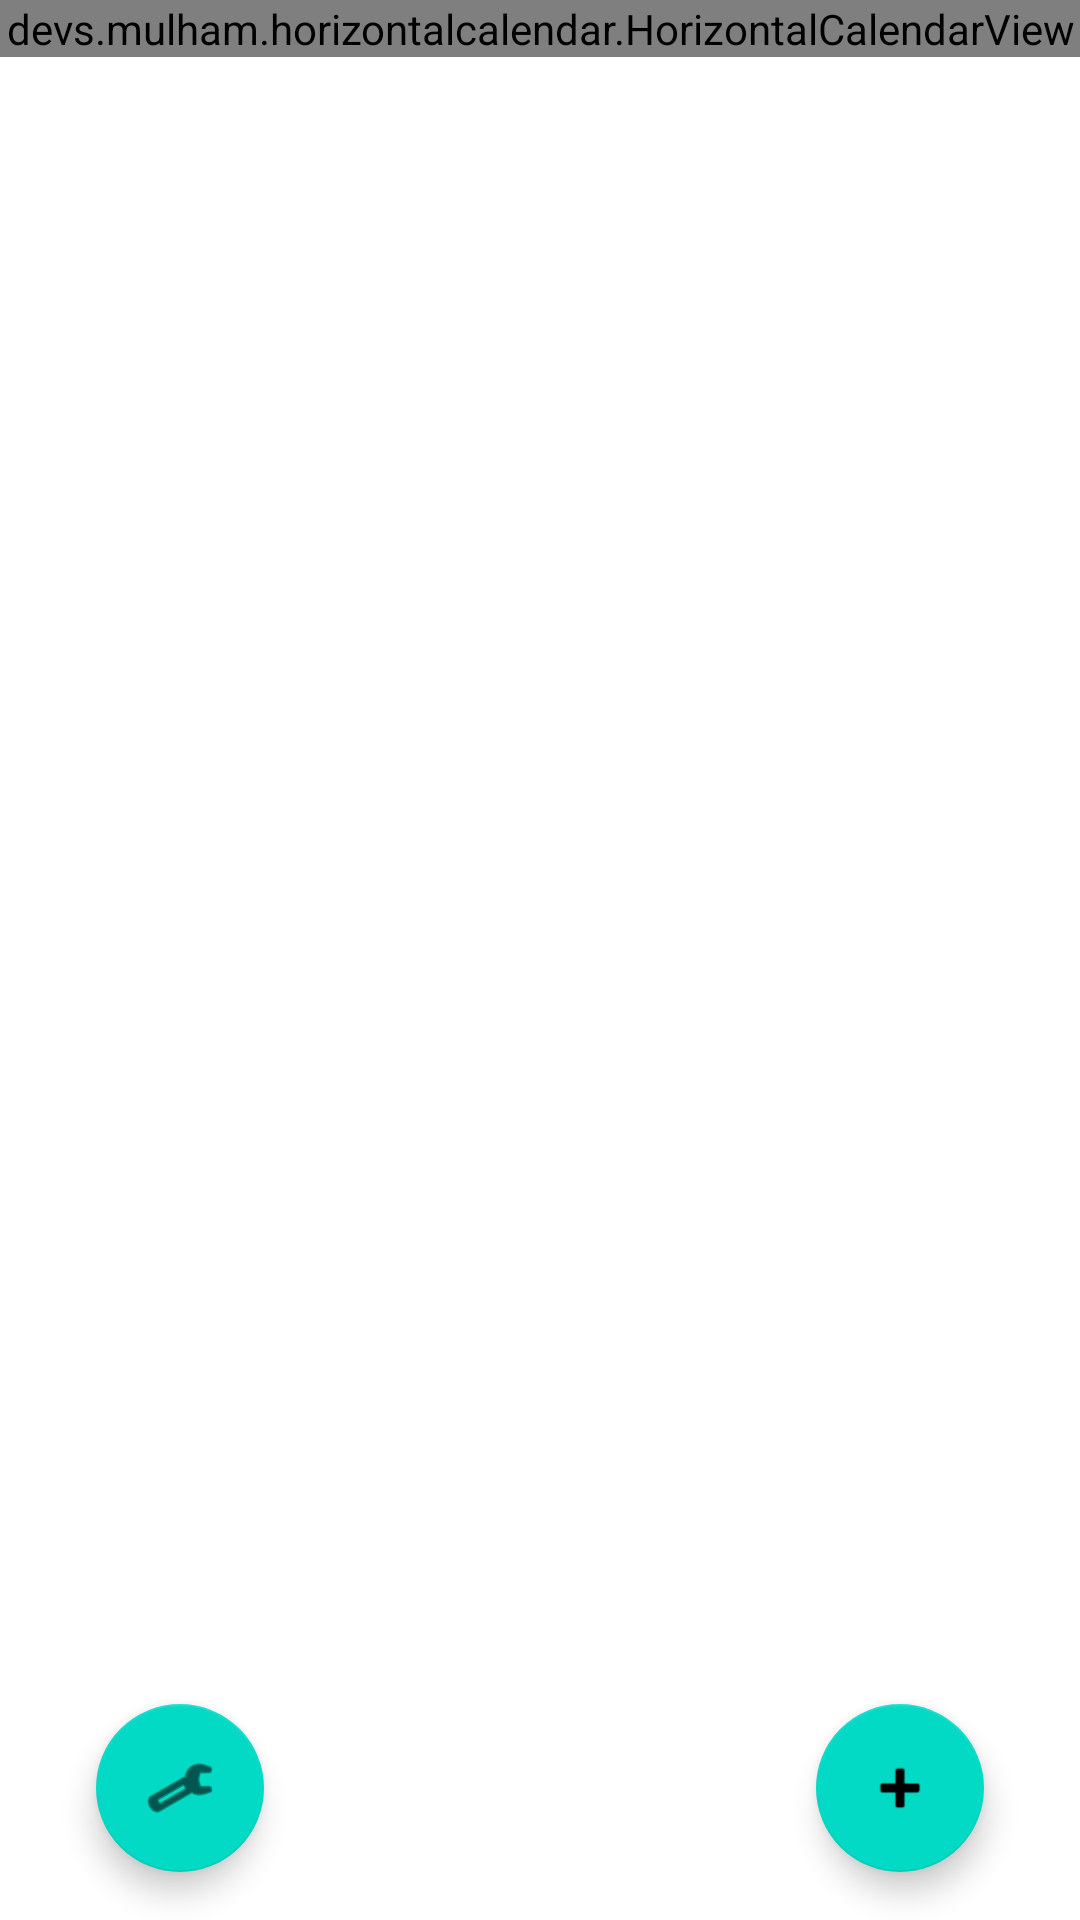

Layout XML and referenced resources for this Android screen:
<!-- AndroidManifest.xml: application theme Theme.EasyMed2 -->
<!-- res/layout/activity_main_screen.xml -->
<?xml version="1.0" encoding="utf-8"?>
<androidx.constraintlayout.widget.ConstraintLayout xmlns:android="http://schemas.android.com/apk/res/android"
	xmlns:app="http://schemas.android.com/apk/res-auto"
	xmlns:tools="http://schemas.android.com/tools"
	android:layout_width="match_parent"
	android:layout_height="match_parent"
	tools:context=".MainScreen">

	<com.google.android.material.floatingactionbutton.FloatingActionButton
		android:id="@+id/ui_add_reminder_button"
		android:layout_width="wrap_content"
		android:layout_height="wrap_content"
		android:layout_marginEnd="32dp"
		android:layout_marginBottom="16dp"
		android:clickable="true"
		android:onClick="onAddButtonClick"
		android:src="@android:drawable/ic_input_add"
		app:layout_constraintBottom_toBottomOf="parent"
		app:layout_constraintEnd_toEndOf="parent"
		tools:ignore="SpeakableTextPresentCheck" />

	<com.google.android.material.floatingactionbutton.FloatingActionButton
		android:id="@+id/ui_settings_button"
		android:layout_width="wrap_content"
		android:layout_height="wrap_content"
		android:layout_marginStart="32dp"
		android:layout_marginBottom="16dp"
		android:clickable="true"
		android:onClick="onSettingsClick"
		android:src="@android:drawable/ic_menu_manage"
		app:layout_constraintBottom_toBottomOf="parent"
		app:layout_constraintStart_toStartOf="parent"
		tools:ignore="SpeakableTextPresentCheck" />

	
	<devs.mulham.horizontalcalendar.HorizontalCalendarView
		android:id="@+id/calendarView"
		android:layout_width="match_parent"
		android:layout_height="wrap_content"
		app:layout_constraintEnd_toEndOf="parent"
		app:layout_constraintStart_toStartOf="parent"
		app:layout_constraintTop_toTopOf="parent"
		app:textColorSelected="@color/red"
		tools:ignore="MissingClass" />

	<ListView
		android:id="@+id/PillListView"
		android:layout_width="407dp"
		android:layout_height="617dp"
		android:layout_marginStart="16dp"
		android:layout_marginTop="4dp"
		android:layout_marginEnd="16dp"
		android:divider="@color/grey"
		android:dividerHeight="4dp"
		app:layout_constraintEnd_toEndOf="parent"
		app:layout_constraintStart_toStartOf="parent"
		app:layout_constraintTop_toBottomOf="@+id/calendarView" />
	
</androidx.constraintlayout.widget.ConstraintLayout>
<!-- resources referenced by this layout -->
<resources>
  <color name="grey">#4D4848</color>
  <color name="red">#FF0004</color>
  <style name="Theme.EasyMed2" parent="Theme.MaterialComponents.DayNight.DarkActionBar">
          
          <item name="colorPrimary">@color/purple_500</item>
          <item name="colorPrimaryVariant">@color/purple_700</item>
          <item name="colorOnPrimary">@color/white</item>
          
          <item name="colorSecondary">@color/teal_200</item>
          <item name="colorSecondaryVariant">@color/teal_700</item>
          <item name="colorOnSecondary">@color/black</item>
          
          <item name="android:statusBarColor" tools:targetApi="l">?attr/colorPrimaryVariant</item>
          
      </style>
  <color name="purple_500">#FF6200EE</color>
  <color name="purple_700">#FF3700B3</color>
  <color name="white">#FFFFFFFF</color>
  <color name="teal_200">#FF03DAC5</color>
  <color name="teal_700">#FF018786</color>
  <color name="black">#FF000000</color>
</resources>
